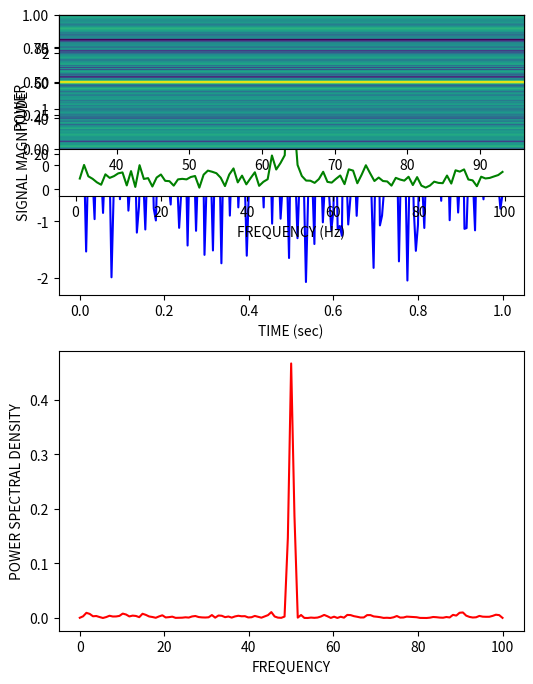

The script that saved this image:
#Based on http://gribblelab.org/scicomp/09_Signals_sampling_filtering.html

import numpy
from numpy.random import randn
from numpy import sin
from math import pi
from matplotlib import mlab
from matplotlib import pyplot as plt
from pylab import *

# construct signal
plt.figure(figsize=(6,8))
t = numpy.linspace(0, 1, 201)  # 200 Hz sampling rate
y = sin(2*pi*t*50) + randn(len(t))/2  # 50 Hz signal plus noise

#plot in the time domain
plt.subplot(211)
plt.plot(t, y, 'b-')
plt.xlabel("TIME (sec)")
plt.ylabel("SIGNAL MAGNITUDE")

# compute and plot the power spectral density (PSD)
plt.subplot(212)
# psd = plt.psd(y, Fs=200)
psd = mlab.psd(y, Fs=200)
# y : array_like - Time series of measurement values
# Fs : float, optional - Sampling frequency of the x time series in units of Hz. Defaults to 1.0.
plt.plot(psd[1], psd[0], 'r-')
plt.xlabel("FREQUENCY")
plt.ylabel("POWER SPECTRAL DENSITY")
plt.savefig("mlab_signal_50_psd.jpg", dpi=150)

# compute FFT (Fast Fourier Transform) and plot the magnitude spectrum
fourier = numpy.fft.fft(y)
frequencies = numpy.fft.fftfreq(len(t), 0.005)  # where 0.005 is the inter-sample time difference
positive_frequencies = frequencies[numpy.where(frequencies > 0)]  # only the positive frequencies
magnitudes = abs(fourier[numpy.where(frequencies > 0)])  # magnitude spectrum
plt.subplot(311)
plt.plot(positive_frequencies, magnitudes, 'g-')
plt.ylabel("POWER")
plt.xlabel("FREQUENCY (Hz)")
plt.savefig("signal_magnitude_spectrum.jpg", dpi=150)

# compute the dominating frequency
peak_frequency = numpy.argmax(magnitudes)
print("The dominating frequency is " + str(peak_frequency) + " Hz")

# spectrogram
plt.subplot(411)
specgram(y)
plt.savefig("spectrogram.jpg", dpi=150)


